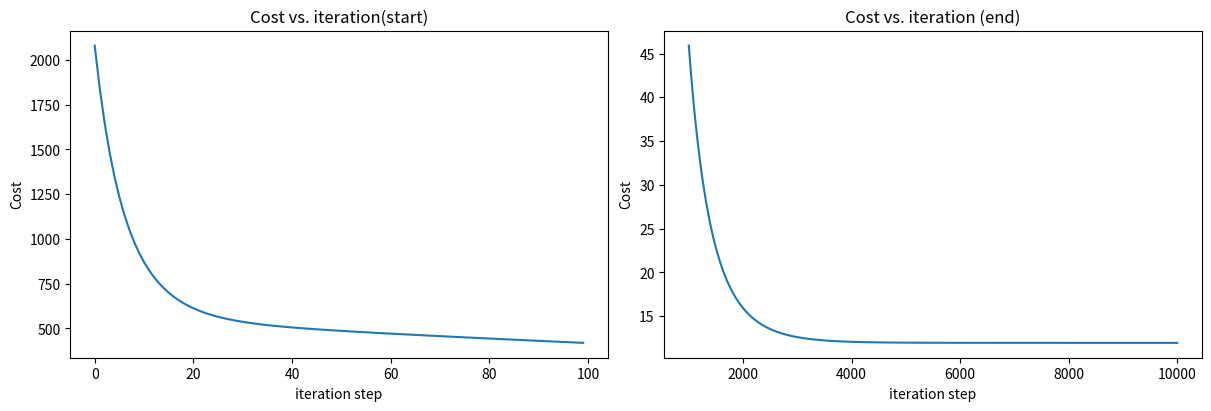

Here is the Python script that generated this plot:
# Cost Function and Gradient Descent
import numpy as np
import math, copy
import matplotlib.pyplot as plt

x_train = np.array([1.0, 2.0, 3.0, 4.0, 5.0])           #(size in 1000s square feet)
y_train = np.array([30.0, 50.0, 68.0, 75.0, 100.0])           #(price in INR lakhs)

def compute_cost(x, y, b, w):
    """
    Computes the cost function for linear regression.

    Args:
      x (ndarray (m,)): Data, m examples
      y (ndarray (m,)): target values
      b, w (scalar)    : theta_0 and theta_1, model parameters

    Returns
        total_cost (float): The cost of using theta_0, theta_1 as the parameters for linear regression
               to fit the data points in x and y
    """
    # number of training examples
    m = x.shape[0]

    cost_sum = 0

    for i in range(m):
        # Calculate h(x) and then calculate the cost from y
        # YOUR CODE HERE (find h_x then use it to find cost):
        h_x = w * x[i] + b

        cost = (h_x - y[i]) ** 2

        cost_sum += cost


    total_cost = (1 / (2*m)) * cost_sum

    return total_cost


def compute_gradient(x, y, w, b):
    """
    Computes the gradient for linear regression
    Args:
      x (ndarray (m,)): Data, m examples
      y (ndarray (m,)): target values
      w,b (scalar)    : model parameters
    Returns
      dj_dw (scalar): The gradient of the cost w.r.t. the parameters w
      dj_db (scalar): The gradient of the cost w.r.t. the parameter b
     """

    # Number of training examples
    m = x.shape[0]
    dj_dw = 0
    dj_db = 0

    for i in range(m):
        h_x = w * x[i] + b
        dj_dw_i = (h_x - y[i]) * x[i]
        dj_db_i = h_x - y[i]
        dj_db += dj_db_i
        dj_dw += dj_dw_i

    dj_dw = dj_dw / m
    dj_db = dj_db / m

    return dj_dw, dj_db


def gradient_descent(x, y, w_in, b_in, alpha, num_iters, cost_function, gradient_function):
    """
    Performs gradient descent to fit w,b. Updates w,b by taking
    num_iters gradient steps with learning rate alpha

    Args:
      x (ndarray (m,))  : Data, m examples
      y (ndarray (m,))  : target values
      w_in,b_in (scalar): initial values of model parameters
      alpha (float):     Learning rate
      num_iters (int):   number of iterations to run gradient descent
      cost_function:     function to call to produce cost
      gradient_function: function to call to produce gradient

    Returns:
      w (scalar): Updated value of parameter after running gradient descent
      b (scalar): Updated value of parameter after running gradient descent
      J_history (List): History of cost values
      p_history (list): History of parameters [w,b]
      """

    w = copy.deepcopy(w_in) # avoid modifying global w_in
    # An array to store cost J and w's at each iteration primarily for graphing later
    J_history = []
    p_history = []
    b = b_in
    w = w_in

    for i in range(num_iters):
        # Calculate the gradient and update the parameters using gradient_function
        dj_dw, dj_db = gradient_function(x, y, w, b)

        w = w - alpha * dj_dw
        b = b - alpha *dj_db



        # Save cost J and parameters at each iteration
        if i<100000:
            cost = cost_function(x, y, w, b)

            J_history.append(cost)
            p_history.append([w, b])

        # Print cost every at intervals 10 times or as many iterations if < 10
        if i% math.ceil(num_iters/10) == 0:
            print(f"Iteration {i:4}: Cost {J_history[-1]:0.2e} ",
                  f"dj_dw: {dj_dw: 0.3e}, dj_db: {dj_db: 0.3e}  ",
                  f"w: {w: 0.3e}, b:{b: 0.5e}")

    return w, b, J_history, p_history #return w and J,w history for graphing


# initialize parameters
w_init = 0
b_init = 0
# some gradient descent settings
iterations = 10000
tmp_alpha = 1.0e-2
# run gradient descent
w_final, b_final, J_hist, p_hist = gradient_descent(x_train ,y_train, w_init, b_init, tmp_alpha, iterations, compute_cost, compute_gradient)
print(f"(w,b) found by gradient descent: ({w_final:8.4f},{b_final:8.4f})")


# plot cost versus iteration
fig, (ax1, ax2) = plt.subplots(1, 2, constrained_layout=True, figsize=(12,4))
ax1.plot(J_hist[:100])
ax2.plot(1000 + np.arange(len(J_hist[1000:])), J_hist[1000:])
ax1.set_title("Cost vs. iteration(start)");  ax2.set_title("Cost vs. iteration (end)")
ax1.set_ylabel('Cost')            ;  ax2.set_ylabel('Cost')
ax1.set_xlabel('iteration step')  ;  ax2.set_xlabel('iteration step')
plt.show()


# Use the hypothesis equation and parameters obtained. Get predictions for 1000 sqft, 2000sqft and 1750 sqft.
# Note: your model is trained on per thousand data, so 1 = 1000

# YOUR CODE HERE:
# Use the hypothesis equation and parameters obtained

pred_1000 = w_final * 1.0 + b_final
pred_2000 = w_final * 2.0 + b_final
pred_1750 = w_final * 1.75 + b_final


print(f"1000 sqft house prediction {w_final*1.0 + b_final:0.1f} Thousand INR")
print(f"2000 sqft house prediction {w_final*2.0 + b_final:0.1f} Thousand INR")
print(f"1750 sqft house prediction {w_final*1.75 + b_final:0.1f} Thousand INR")



# Expected:
# For 1000 = 31.6 Thousand INR
# For 2000 = 48.1 Thousand INR
# For 1750 = 44.0 Thousand INR
